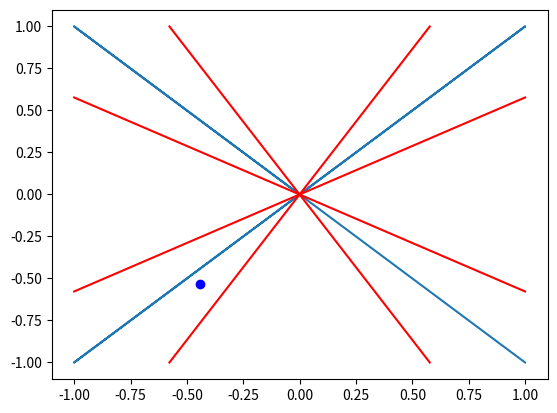

Python code for this plot:
import numpy as np
import numpy.linalg as la
import matplotlib.pyplot as plt
import pandas as pd


def ell_1(n):
    U = np.random.uniform(0,1,n)
    tmp = np.array([0,1])
    Final = np.zeros(n)
    U = np.hstack((U,tmp))
    U = np.sort(U)
    for i in range(1,n+1):
        Final[i-1] = U[i] - U[i-1]
    Final = np.reshape(Final, (n,1))
    for j in range(n):
        binom = np.random.binomial(1,.5)
        if(binom == 1):
            Final[j] = Final[j]*(-1)
    return Final


n = 2
unit_vectors = np.array([[0,1,0,-1,0,-1,0,1], [0,1,0,1,0,-1,0,-1]])
e1 = np.array([[0],[1]])
plt.plot(unit_vectors[0], unit_vectors[1])
t = 30
A_left = np.radians(45+t/2)
A_right = np.radians(45-t/2)
B_left = np.radians(135+t/2)
B_right = np.radians(135-t/2)
C_left = np.radians(225+t/2)
C_right = np.radians(225-t/2)
D_left = np.radians(315+t/2)
D_right = np.radians(315-t/2)
A = (A_left, A_right)
B = (B_left, B_right)
C = (C_left, C_right)
D = (D_left, D_right)
sets = list((A, B, C, D))
for letter in sets:
            u_left = max(np.abs(np.cos(letter[0])),np.abs(np.sin(letter[0])))
            u_right = max(np.abs(np.cos(letter[1])),np.abs(np.sin(letter[1])))

            plt.plot([0,np.cos(letter[0])*1/u_left],[0,np.sin(letter[0])*1/u_left], 'r')
            plt.plot([0,np.cos(letter[1])*1/u_right],[0,np.sin(letter[1])*1/u_right], 'r')
samples = 1
S = np.zeros((n, 1))
for i in range(samples):
    S = np.hstack((S, ell_1(n)))
S = np.delete(S, 0,1)
theta = t
print(np.dot(S[:,0], e1)/la.norm(S[:,0]))
print(np.degrees(np.arccos(np.dot(S[:,0], e1)/la.norm(S[:,0]))))
print(theta/2)
if np.degrees(np.arccos(np.dot(S[:,0], e1)/la.norm(S[:,0]))) < theta/2:
    plt.plot(S[0,:], S[1,:],"ro")
else:
    plt.plot(S[0,:], S[1,:],"bo")


np.dot(S[:,0], e1)


la.norm([0,1])


la.norm(S[:,0])


print(np.arccos(np.dot(S[:,0], [0,1])/la.norm(S[:,0])))


np.radians(90)/2



